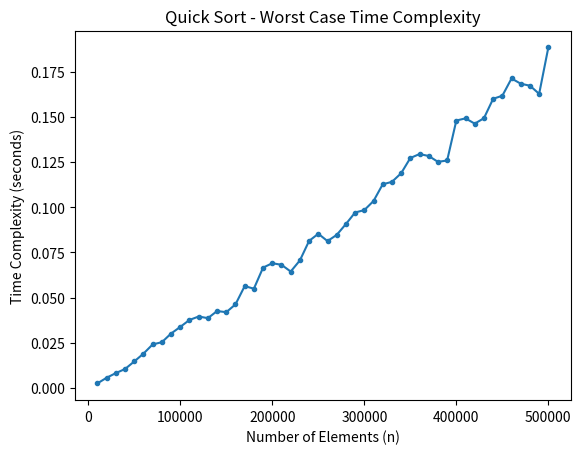

The matplotlib source for this figure:
# import time
# import random
# import matplotlib.pyplot as plt

# def quicksort(arr):
#     if len(arr) <= 1:
#         return arr
#     pivot = arr[len(arr)//2]
#     left = [x for x in arr if x < pivot]
#     middle = [x for x in arr if x == pivot]
#     right = [x for x in arr if x > pivot]
#     return quicksort(left) + middle + quicksort(right)


# def measure_time(size_of_array, is_worst_case=False):
#     if is_worst_case:
#         array = list(range(size_of_array, 0, -1))  # Generate array in descending order
#     else:
#         array = [random.randint(1, size_of_array) for _ in range(size_of_array)]

#     with open('average_case_array.txt', 'a') as file:
#         file.seek(0, 2)
#         file.write(f'size of {size_of_array}: {array}\n\n')

#     start_time = time.time()
#     quicksort(array)
#     end_time = time.time()

#     return end_time - start_time


# input_size_start = 10
# input_size_end = 100000
# input_sizes = []

# while input_size_start <= input_size_end:
#     input_sizes.append(input_size_start)

#     if input_size_start < 100:
#         input_size_start += 10
#     elif input_size_start < 1000:
#         input_size_start += 100
#     elif input_size_start < 10000:
#         input_size_start += 1000
#     else:
#         input_size_start += 10000


# execution_times = []
# start_time_total = time.time()
# for size in input_sizes:
#     execution_time = measure_time(size)
#     execution_times.append(execution_time)
# end_time_total = time.time()

# total_execution_time = end_time_total - start_time_total


# # Write execution_times to a text file
# with open('execution_times.txt', 'w') as file:
#     for time_val, sizes in zip(execution_times, input_sizes):
#         file.write(f'{sizes} = {time_val:.16f}\n')

# # To measure the worst-case time complexity
# worst_execution_times = []
# for size in input_sizes:
#     execution_time = measure_time(size, is_worst_case=True)
#     worst_execution_times.append(execution_time)

# # Write worst_execution_times to a text file
# with open('worst_case_execution_times.txt', 'w') as file:
#     for time_val, sizes in zip(worst_execution_times, input_sizes):
#         file.write(f'{sizes} = {time_val:.16f}\n')

# worst_total_execution_time = sum(worst_execution_times)



# # Plot the results for worst-case time complexity
# plt.plot(input_sizes, worst_execution_times, marker='.')
# plt.xlabel('Input Size')
# plt.ylabel('Execution Time (seconds)')
# plt.title(f'Quick Sort Time Complexity (Worst Case)\nTotal Execution Time: {worst_total_execution_time:.2f}')
# plt.grid(True)
# plt.show()



import matplotlib.pyplot as plt
import time
import random

def quicksort_worst_case(arr, low, high):
    if low < high:
        pivot = find_pivot(arr, low, high)
        quicksort_worst_case(arr, low, pivot-1)
        quicksort_worst_case(arr, pivot+1, high)

def find_pivot(arr, low, high):
    # Choosing a random pivot from the subarray
    pivot_index = random.randint(low, high)
    pivot = arr[pivot_index]
    return pivot_index

def analyze_time_complexity():
    n_values = []  # Array to store the number of elements
    time_complexity = []  # Array to store the corresponding time complexity values

    step = 10000
    iterations = 50
    for i in range(iterations):
        n = (i + 1) * step
        arr = random.sample(range(1, n+1), n)  # Generate a random array of size n

        # Measure the time taken for sorting
        start_time = time.time()
        quicksort_worst_case(arr, 0, len(arr)-1)
        end_time = time.time()
        execution_time = end_time - start_time

        # Append values to the arrays
        n_values.append(n)
        time_complexity.append(execution_time)

    # Plot the graph
    plt.plot(n_values, time_complexity, marker=".")
    plt.xlabel('Number of Elements (n)')
    plt.ylabel('Time Complexity (seconds)')
    plt.title('Quick Sort - Worst Case Time Complexity')
    plt.show()

# Run the analysis
analyze_time_complexity()
